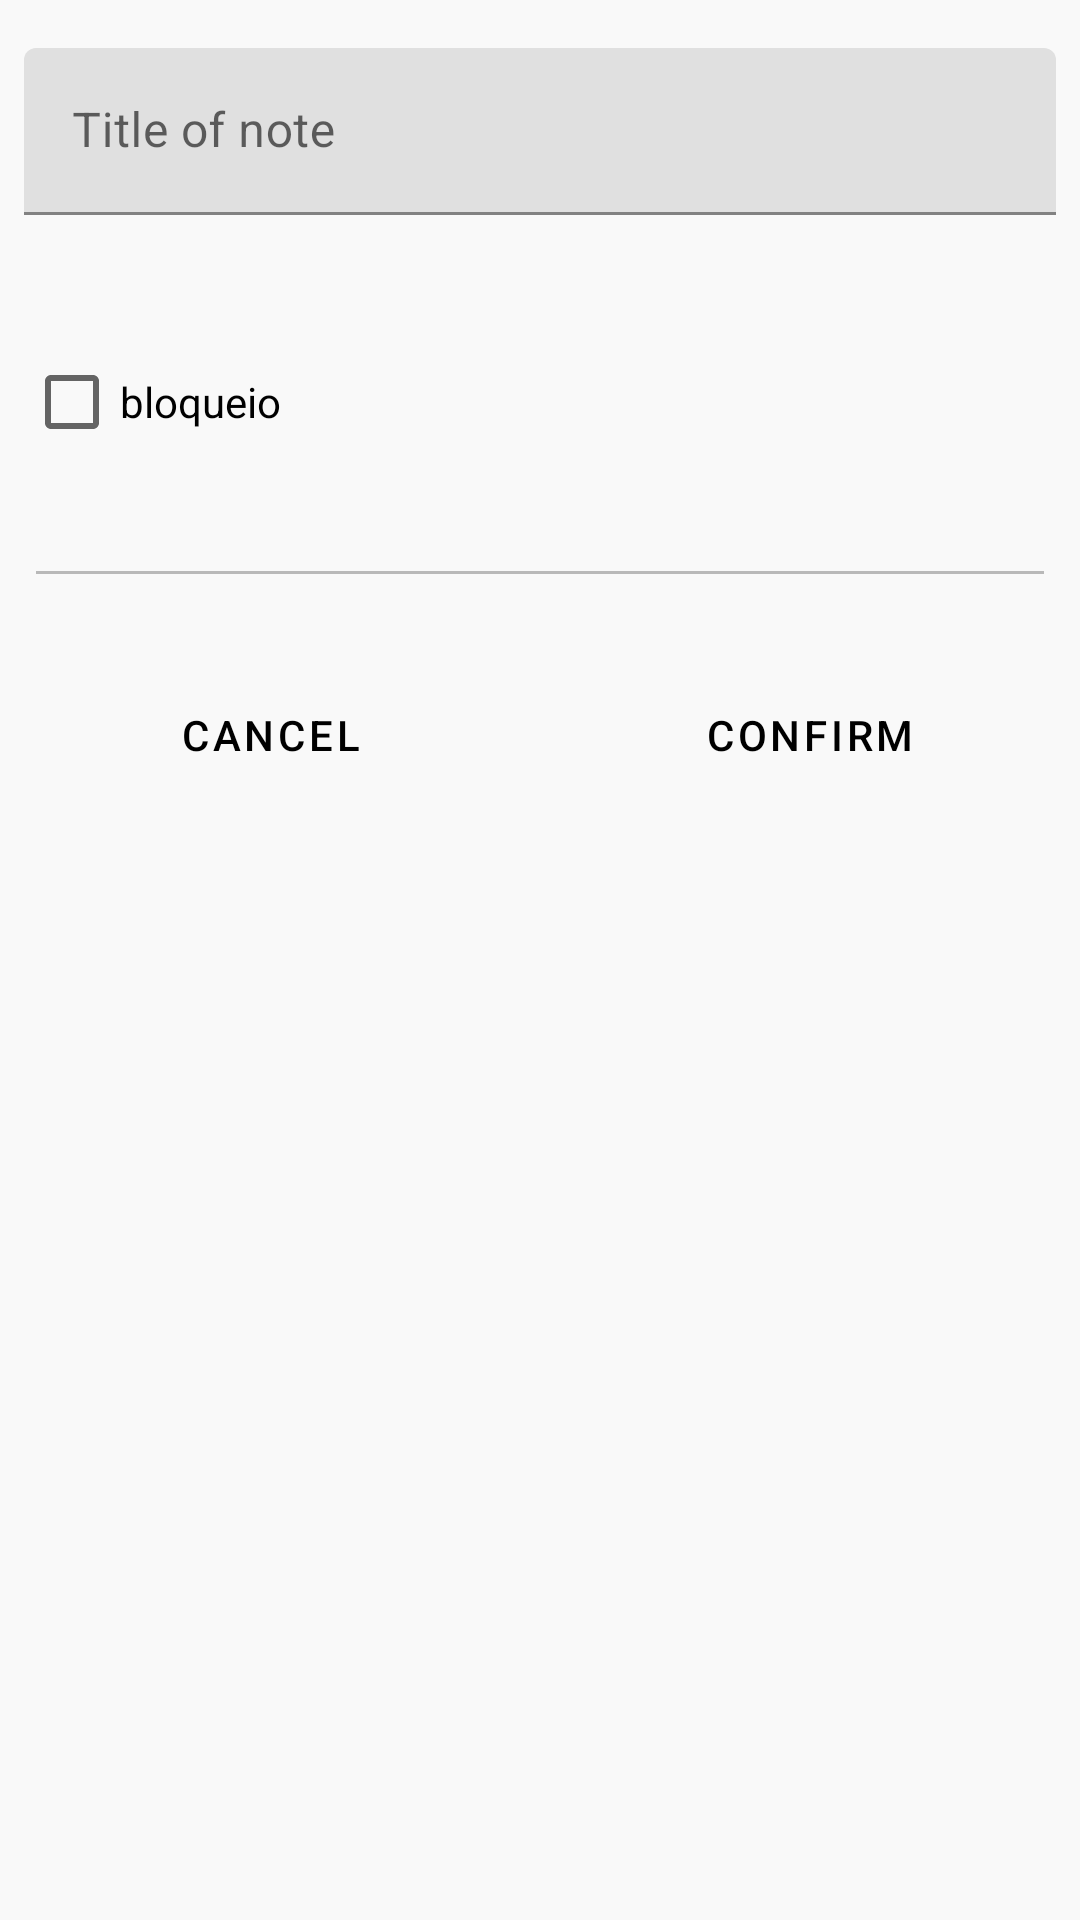

The Android layout XML behind this screen, and the referenced resources:
<!-- AndroidManifest.xml: application theme AppTheme -->
<!-- res/layout/dialog_create_note.xml -->
<?xml version="1.0" encoding="utf-8"?>
<RelativeLayout xmlns:android="http://schemas.android.com/apk/res/android"
    xmlns:app="http://schemas.android.com/apk/res-auto"
    android:layout_width="match_parent"
    android:layout_height="match_parent">

    <LinearLayout
        android:id="@+id/content"
        android:layout_width="match_parent"
        android:layout_height="wrap_content"
        android:orientation="vertical"
        android:padding="8dp">

        <com.google.android.material.textfield.TextInputLayout
            android:id="@+id/ilName"
            android:layout_width="match_parent"
            android:layout_height="wrap_content"
            android:layout_marginTop="8dp"
            app:errorEnabled="true">

            <com.google.android.material.textfield.TextInputEditText
                android:id="@+id/edt_note_title"
                android:layout_width="match_parent"
                android:layout_height="wrap_content"
                android:hint="@string/hint_title_of_note"
                android:lines="1"
                android:maxLength="25" />

        </com.google.android.material.textfield.TextInputLayout>

    </LinearLayout>

    <CheckBox
        android:layout_marginTop="10dp"
        android:id="@+id/check_password"
        android:layout_width="120dp"
        android:layout_height="wrap_content"
        android:layout_below="@id/content"
        android:layout_marginStart="8dp"
        android:layout_marginEnd="8dp"
        android:text="bloqueio" />

    <EditText
        android:id="@+id/edt_password"
        android:layout_width="match_parent"
        android:layout_height="wrap_content"
        android:layout_below="@id/check_password"
        android:layout_marginStart="8dp"
        android:layout_marginEnd="8dp"
        android:enabled="false"
        android:inputType="textPassword"
        android:lines="1"
        android:maxLength="12" />

    <LinearLayout
        android:layout_width="match_parent"
        android:layout_height="wrap_content"
        android:layout_below="@id/edt_password"
        android:layout_marginTop="16dp"
        android:orientation="horizontal">

        <Button
            android:id="@+id/btnCancel"
            style="?attr/buttonBarNegativeButtonStyle"
            android:layout_width="0dp"
            android:layout_height="wrap_content"
            android:layout_weight="1"
            android:padding="20dp"
            android:text="@string/cancel"
            android:textColor="@android:color/black" />

        <Button
            android:id="@+id/btnConfirm"
            style="?attr/buttonBarPositiveButtonStyle"
            android:layout_width="0dp"
            android:layout_height="wrap_content"
            android:layout_weight="1"
            android:padding="20dp"
            android:text="@string/confirm"
            android:textColor="@android:color/black" />

    </LinearLayout>

</RelativeLayout>
<!-- resources referenced by this layout -->
<resources>
  <string name="cancel">Cancel</string>
  <string name="confirm">Confirm</string>
  <string name="hint_title_of_note">Title of note</string>
  <style name="AppTheme" parent="Theme.MaterialComponents.Light.DarkActionBar">
          <item name="colorPrimary">@color/colorPrimary</item>
          <item name="colorPrimaryDark">@color/colorPrimaryDark</item>
          <item name="colorAccent">@color/colorAccent</item>
          <item name="android:windowBackground">@color/background_light</item>
  
          <item name="textPrimaryColor">@color/colorTextPrimary</item>
          <item name="textSecondaryColor">@color/colorTextSecondary</item>
          <item name="borderColor">@color/borderColor</item>
          <item name="accent">@color/colorPrimary</item>
      </style>
  <color name="colorPrimary">#2196F3</color>
  <color name="colorPrimaryDark">#1976D2</color>
  <color name="colorAccent">#7c43bd</color>
  <color name="background_light">#F9F9F9</color>
  <color name="colorTextPrimary">#252525</color>
  <color name="colorTextSecondary">#666666</color>
  <color name="borderColor">#EEEEEE</color>
</resources>
